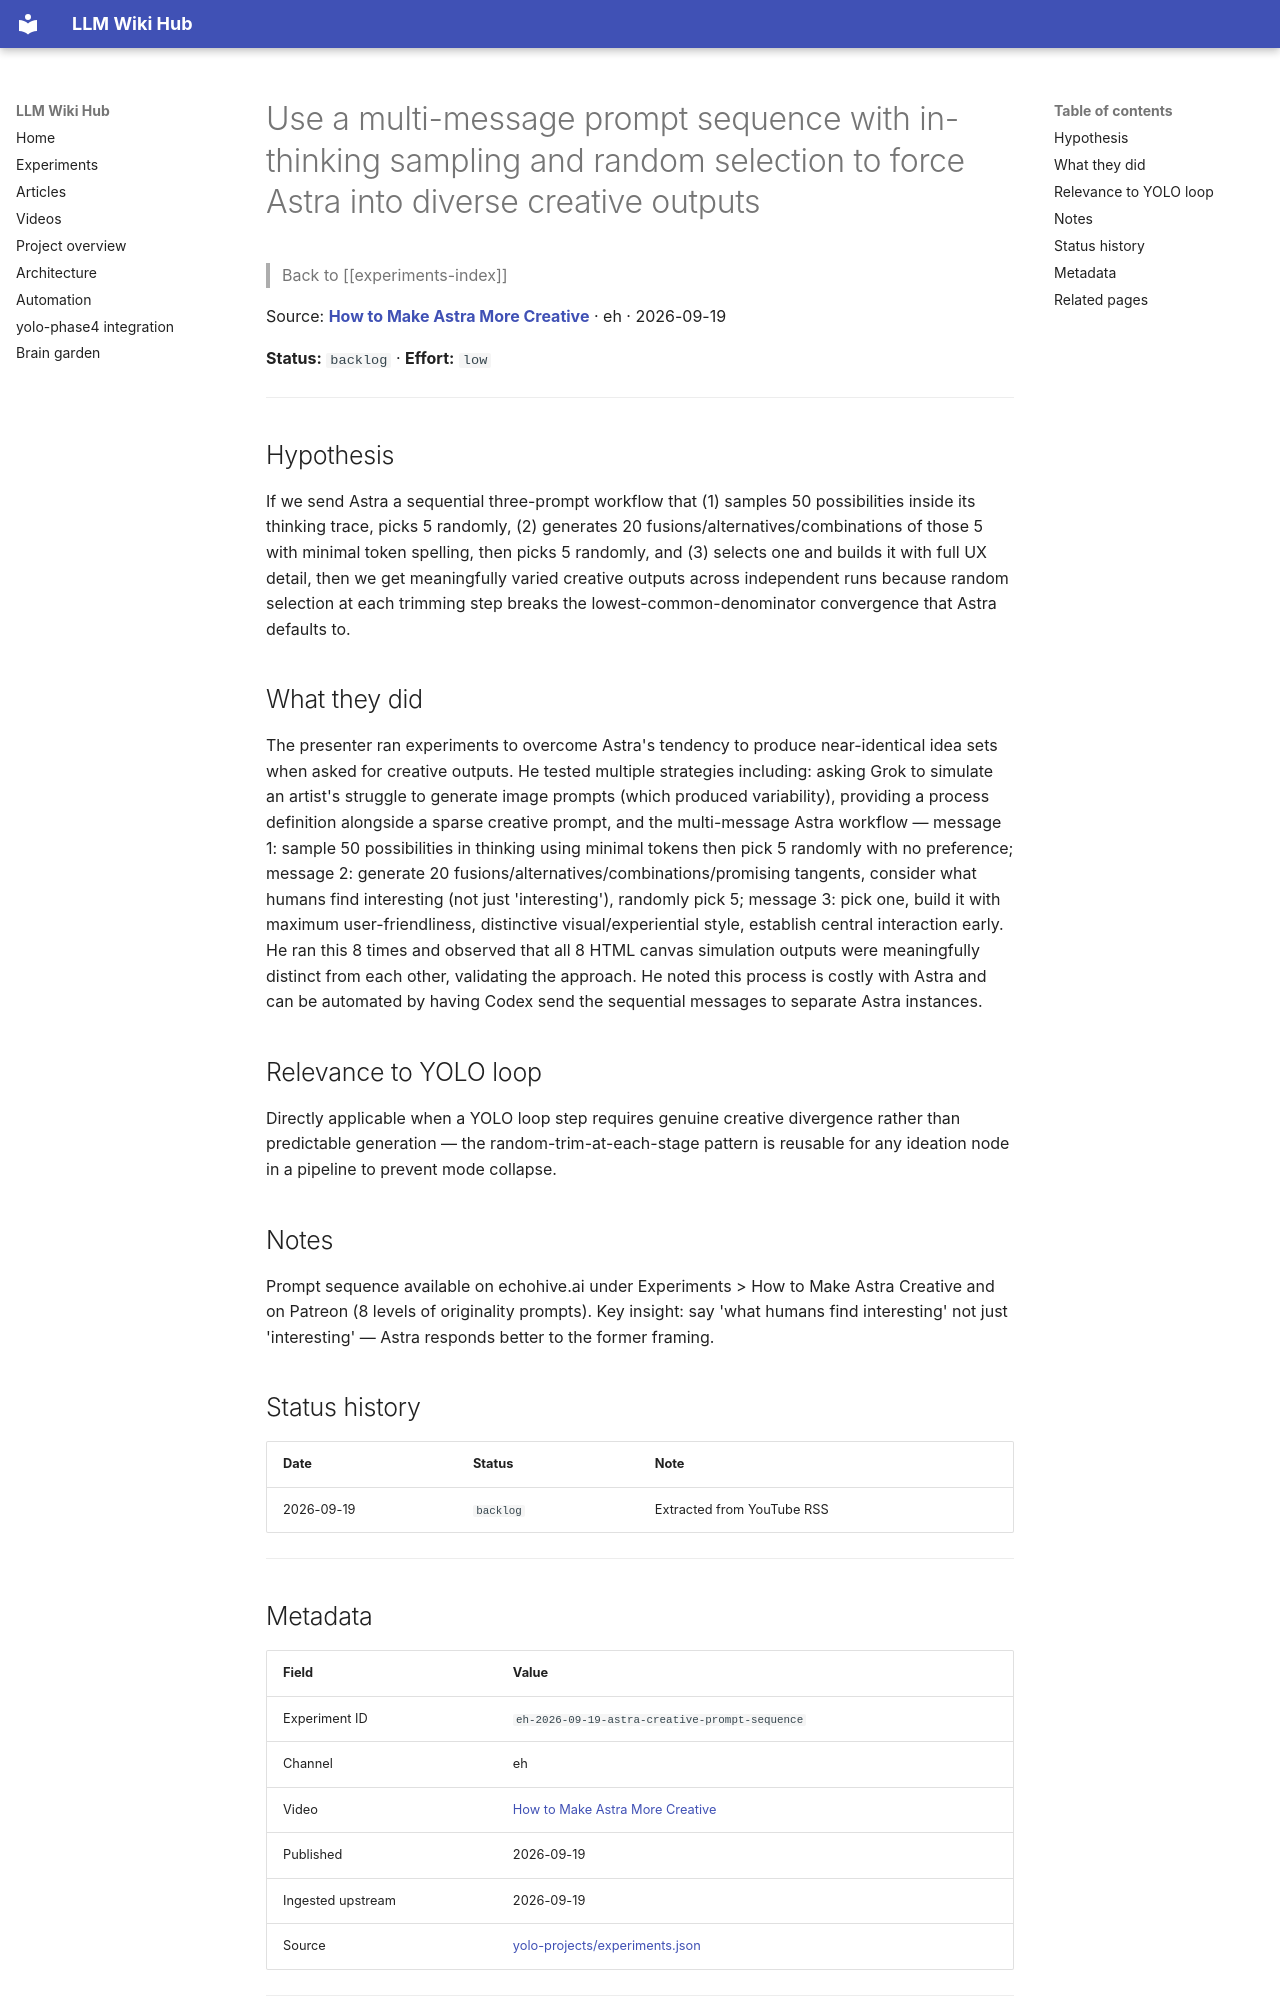

repository: Anguijm/llm-wiki-hub · page: experiments/eh-2026-09-19-astra-creative-prompt-sequence/index.html · generator: mkdocs

# Use a multi-message prompt sequence with in-thinking sampling and random selection to force Astra into diverse creative outputs

> Back to [[experiments-index]]

Source: **[How to Make Astra More Creative](https://www.youtube.com/watch?v=YmSnzMDrYsw)** · eh · 2026-09-19

**Status:** `backlog` · **Effort:** `low`

---

## Hypothesis

If we send Astra a sequential three-prompt workflow that (1) samples 50 possibilities inside its thinking trace, picks 5 randomly, (2) generates 20 fusions/alternatives/combinations of those 5 with minimal token spelling, then picks 5 randomly, and (3) selects one and builds it with full UX detail, then we get meaningfully varied creative outputs across independent runs because random selection at each trimming step breaks the lowest-common-denominator convergence that Astra defaults to.

## What they did

The presenter ran experiments to overcome Astra's tendency to produce near-identical idea sets when asked for creative outputs. He tested multiple strategies including: asking Grok to simulate an artist's struggle to generate image prompts (which produced variability), providing a process definition alongside a sparse creative prompt, and the multi-message Astra workflow — message 1: sample 50 possibilities in thinking using minimal tokens then pick 5 randomly with no preference; message 2: generate 20 fusions/alternatives/combinations/promising tangents, consider what humans find interesting (not just 'interesting'), randomly pick 5; message 3: pick one, build it with maximum user-friendliness, distinctive visual/experiential style, establish central interaction early. He ran this 8 times and observed that all 8 HTML canvas simulation outputs were meaningfully distinct from each other, validating the approach. He noted this process is costly with Astra and can be automated by having Codex send the sequential messages to separate Astra instances.

## Relevance to YOLO loop

Directly applicable when a YOLO loop step requires genuine creative divergence rather than predictable generation — the random-trim-at-each-stage pattern is reusable for any ideation node in a pipeline to prevent mode collapse.

## Notes

Prompt sequence available on echohive.ai under Experiments > How to Make Astra Creative and on Patreon (8 levels of originality prompts). Key insight: say 'what humans find interesting' not just 'interesting' — Astra responds better to the former framing.

## Status history

| Date | Status | Note |
|---|---|---|
| 2026-09-19 | `backlog` | Extracted from YouTube RSS |

---
